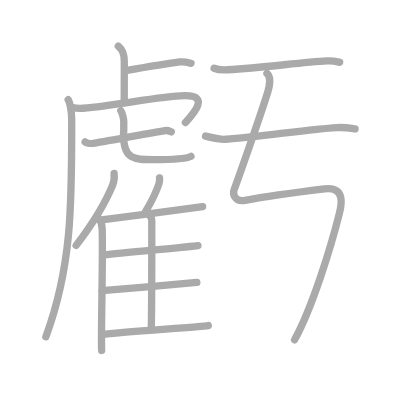
t = 0.00 s
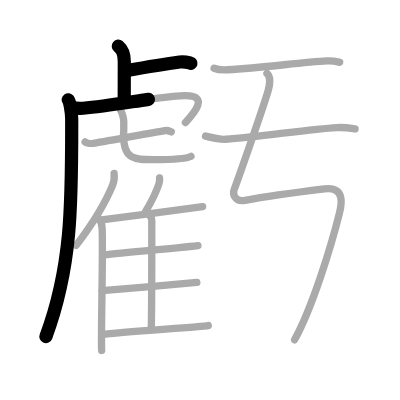
t = 3.50 s
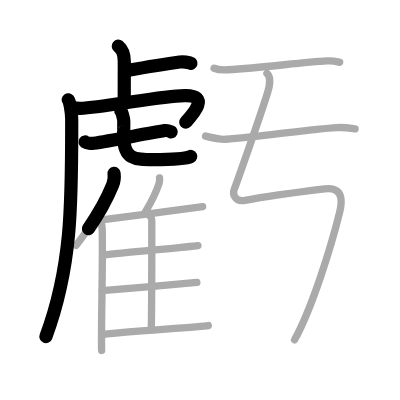
t = 6.75 s
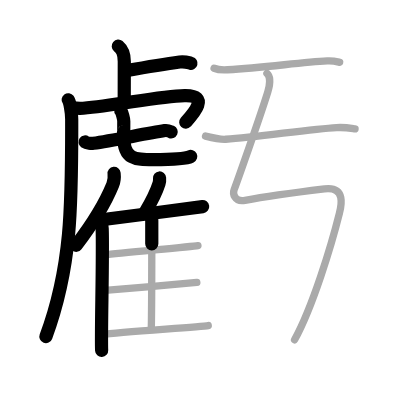
t = 10.25 s
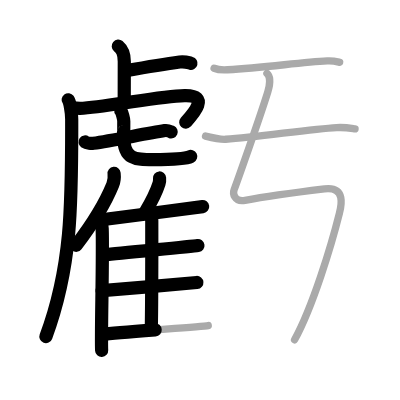
t = 13.50 s
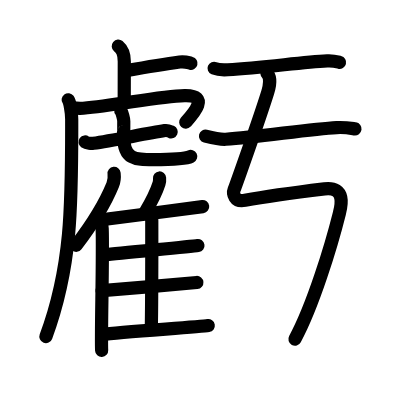
t = 17.00 s

The animated SVG that drew these frames (rendered in a browser with its animation timeline set to each time). Animation: 17 SMIL elements (animate=17); one cycle of 17.00 s.

<?xml version="1.0" standalone="no"?>
<!DOCTYPE svg PUBLIC "-//W3C//DTD SVG 1.1//EN"   "http://www.w3.org/Graphics/SVG/1.1/DTD/svg11.dtd">
<svg width="400px" height="400px"  version="1.1" xmlns="http://www.w3.org/2000/svg">
  <defs>
    <marker id="Triangle" viewBox="0 0 10 10" refX="0" refY="5" markerUnits="strokeWidth" markerWidth="3" style="stroke-opacity:0%;fill:#aaaaaa;" markerHeight="2" orient="auto">
      <path d="M 0 0 L 10 5 L 0 10 z" />
    </marker>
    
    <marker id="Arrow" viewBox="0 0 10 10" refX="5" refY="5" markerUnits="strokeWidth" markerWidth="1.8" style="stroke-opacity:0%;fill:#770000;" markerHeight="2" orient="auto">
      <path d="M 0 4 L 6 4 L 4 1 L 10 5 L 4 9 L 6 6 L 0 6 z" />
        <circle cx="5" cy="5" r="5" />
      </marker>
    
    <marker id="TriangleRed" viewBox="0 0 10 10" refX="0" refY="5" markerUnits="strokeWidth" markerWidth="3" style="stroke-opacity:0%;fill:#CC0000;" markerHeight="2" orient="auto">
      <path d="M 0 0 L 10 5 L 0 10 z" />
    </marker>
    
    <marker id="ArrowRed" viewBox="0 0 10 10" refX="5" refY="5" markerUnits="strokeWidth" markerWidth="1.8" style="stroke-opacity:0%;fill:#CC0000;" markerHeight="2" orient="auto">
      <path d="M 0 4 L 6 4 L 4 1 L 10 5 L 4 9 L 6 6 L 0 6 z" />
        <circle cx="5" cy="5" r="5" />
      </marker>
    
  </defs>
  
  <path style="fill:#ffffff; fill-opacity:100%; fill-rule:evenodd; stroke-width:0;" d="M 0 0 L 400px 0 L 400px 400px L 0 400px L 0 0" />

  <g transform="scale(3.6697247706422 3.6697247706422)">
<path style="fill:none; fill-opacity:0%; fill-rule:evenodd; stroke:#aaaaaa; stroke-opacity:100%; stroke-width: 1.5pt; stroke-linejoin:round; stroke-linecap:round;" d="M32.23 12.58c0.92 0.77 1.64 1.66 1.64 4.19c0 4.92-0.02 6.84-0.02 10.98"></path>
<path style="fill:none; fill-opacity:0%; fill-rule:evenodd; stroke:#aaaaaa; stroke-opacity:100%; stroke-width: 1.5pt; stroke-linejoin:round; stroke-linecap:round;" d="M34.27 19.27c4.67-0.82 10.36-1.79 14.69-2.38c1.46-0.2 2.36 0.18 3.09 0.37"></path>
<path style="fill:none; fill-opacity:0%; fill-rule:evenodd; stroke:#aaaaaa; stroke-opacity:100%; stroke-width: 1.5pt; stroke-linejoin:round; stroke-linecap:round;" d="M18.58 27.18c0.42 0.58 0.96 3.24 0.96 5.32c0 22.25 0.21 39.75-7.04 59.25"></path>
<path style="fill:none; fill-opacity:0%; fill-rule:evenodd; stroke:#aaaaaa; stroke-opacity:100%; stroke-width: 1.5pt; stroke-linejoin:round; stroke-linecap:round;" d="M19.59 29.26c0.7 0.18 1.93 0.34 3.09 0.24c9.07-0.75 20.74-3.3 27.62-3.45c7.26-0.16 2.04 5.33 0.23 7.34"></path>
<path style="fill:none; fill-opacity:0%; fill-rule:evenodd; stroke:#aaaaaa; stroke-opacity:100%; stroke-width: 1.5pt; stroke-linejoin:round; stroke-linecap:round;" d="M23.19 38.69c0.5 0.37 1.73 0.45 2.24 0.37c5.2-0.81 14.05-2.57 19.49-3.47c0.83-0.14 1.34 0.18 1.76 0.36"></path>
<path style="fill:none; fill-opacity:0%; fill-rule:evenodd; stroke:#aaaaaa; stroke-opacity:100%; stroke-width: 1.5pt; stroke-linejoin:round; stroke-linecap:round;" d="M32.92 30.18c0.35 0.45 0.81 2.22 0.81 2.84c0 4.98-0.06 1.64-0.06 3.87c0 6.61 3.1 6.61 8.11 6.61c1.86 0 8.65 0 10.26-0.89"></path>
<path style="fill:none; fill-opacity:0%; fill-rule:evenodd; stroke:#aaaaaa; stroke-opacity:100%; stroke-width: 1.5pt; stroke-linejoin:round; stroke-linecap:round;" d="M31.09 47.25c0.11 0.99-0.03 2.28-0.37 3.12c-2.19 5.39-4.96 9.95-9.97 16.5"></path>
<path style="fill:none; fill-opacity:0%; fill-rule:evenodd; stroke:#aaaaaa; stroke-opacity:100%; stroke-width: 1.5pt; stroke-linejoin:round; stroke-linecap:round;" d="M27.01 59.74c0.45 0.53 0.8 1.71 0.83 2.54c0.27 7.38-0.37 29.38-0.14 33.22"></path>
<path style="fill:none; fill-opacity:0%; fill-rule:evenodd; stroke:#aaaaaa; stroke-opacity:100%; stroke-width: 1.5pt; stroke-linejoin:round; stroke-linecap:round;" d="M43.48 48.5c0.04 0.47-0.01 1.09-0.14 1.5c-0.82 2.59-1.85 4.59-3.72 7.74"></path>
<path style="fill:none; fill-opacity:0%; fill-rule:evenodd; stroke:#aaaaaa; stroke-opacity:100%; stroke-width: 1.5pt; stroke-linejoin:round; stroke-linecap:round;" d="M27.71 59.9c5.26-0.7 25.26-3.22 27.51-3.6"></path>
<path style="fill:none; fill-opacity:0%; fill-rule:evenodd; stroke:#aaaaaa; stroke-opacity:100%; stroke-width: 1.5pt; stroke-linejoin:round; stroke-linecap:round;" d="M40.9 58.94c0.25 0.27 0.46 0.65 0.46 1.12c0 4.79 0.03 21.93-0.13 29.47"></path>
<path style="fill:none; fill-opacity:0%; fill-rule:evenodd; stroke:#aaaaaa; stroke-opacity:100%; stroke-width: 1.5pt; stroke-linejoin:round; stroke-linecap:round;" d="M28.42 69.48c4.96-0.58 23.39-2.25 25.52-2.56"></path>
<path style="fill:none; fill-opacity:0%; fill-rule:evenodd; stroke:#aaaaaa; stroke-opacity:100%; stroke-width: 1.5pt; stroke-linejoin:round; stroke-linecap:round;" d="M27.82 79.21c5.23-0.48 23.58-1.97 25.82-2.24"></path>
<path style="fill:none; fill-opacity:0%; fill-rule:evenodd; stroke:#aaaaaa; stroke-opacity:100%; stroke-width: 1.5pt; stroke-linejoin:round; stroke-linecap:round;" d="M27.82 91.13c5.26-0.7 26.68-2.03 28.93-2.41"></path>
<path style="fill:none; fill-opacity:0%; fill-rule:evenodd; stroke:#aaaaaa; stroke-opacity:100%; stroke-width: 1.5pt; stroke-linejoin:round; stroke-linecap:round;" d="M58.34 18.6c0.97 0.4 2.73 0.46 3.7 0.4c10.14-0.58 19.71-2 27.13-2.4c1.61-0.09 2.57 0.19 3.38 0.39"></path>
<path style="fill:none; fill-opacity:0%; fill-rule:evenodd; stroke:#aaaaaa; stroke-opacity:100%; stroke-width: 1.5pt; stroke-linejoin:round; stroke-linecap:round;" d="M56 37.09c1.44 0.36 4.08 0.97 5.5 0.86c9.25-0.7 23.28-2.79 30.22-3.18c2.39-0.13 3.83 0.17 5.03 0.35"></path>
<path style="fill:none; fill-opacity:0%; fill-rule:evenodd; stroke:#aaaaaa; stroke-opacity:100%; stroke-width: 1.5pt; stroke-linejoin:round; stroke-linecap:round;" d="M72.74 20c1.12 0.97 0.73 3.49 0.22 5.11C70.5 33 64.16 50.73 63.79 51.7c-0.37 0.97 0.01 3.45 2.98 2.9c4.61-0.86 15.68-2.39 21.65-3.12s4.52 4.85 4.08 6.58C90.26 67 85.25 83.5 80.27 92.6c-4.49 8.21-8.79-"></path>

<path style="fill:none; fill-opacity:0%; fill-rule:evenodd; stroke:#000000; stroke-opacity:100%; stroke-width: 2.7pt; stroke-linejoin:round; stroke-linecap:round;" d="M32.23 12.58c0.92 0.77 1.64 1.66 1.64 4.19c0 4.92-0.02 6.84-0.02 10.98" pathLength="100" stroke-dashoffset="100" stroke-dasharray="100 105"><animate id="dashAnim1" attributeName="stroke-dashoffset" from="100" to="0" dur="1s" calcMode="linear" fill="freeze"/></path>
<path style="fill:none; fill-opacity:0%; fill-rule:evenodd; stroke:#000000; stroke-opacity:100%; stroke-width: 2.7pt; stroke-linejoin:round; stroke-linecap:round;" d="M34.27 19.27c4.67-0.82 10.36-1.79 14.69-2.38c1.46-0.2 2.36 0.18 3.09 0.37" pathLength="100" stroke-dashoffset="100" stroke-dasharray="100 105"><animate id="dashAnim2" attributeName="stroke-dashoffset" from="100" to="0" dur="1s" calcMode="linear" begin="dashAnim1.end" fill="freeze"/></path>
<path style="fill:none; fill-opacity:0%; fill-rule:evenodd; stroke:#000000; stroke-opacity:100%; stroke-width: 2.7pt; stroke-linejoin:round; stroke-linecap:round;" d="M18.58 27.18c0.42 0.58 0.96 3.24 0.96 5.32c0 22.25 0.21 39.75-7.04 59.25" pathLength="100" stroke-dashoffset="100" stroke-dasharray="100 105"><animate id="dashAnim3" attributeName="stroke-dashoffset" from="100" to="0" dur="1s" calcMode="linear" begin="dashAnim2.end" fill="freeze"/></path>
<path style="fill:none; fill-opacity:0%; fill-rule:evenodd; stroke:#000000; stroke-opacity:100%; stroke-width: 2.7pt; stroke-linejoin:round; stroke-linecap:round;" d="M19.59 29.26c0.7 0.18 1.93 0.34 3.09 0.24c9.07-0.75 20.74-3.3 27.62-3.45c7.26-0.16 2.04 5.33 0.23 7.34" pathLength="100" stroke-dashoffset="100" stroke-dasharray="100 105"><animate id="dashAnim4" attributeName="stroke-dashoffset" from="100" to="0" dur="1s" calcMode="linear" begin="dashAnim3.end" fill="freeze"/></path>
<path style="fill:none; fill-opacity:0%; fill-rule:evenodd; stroke:#000000; stroke-opacity:100%; stroke-width: 2.7pt; stroke-linejoin:round; stroke-linecap:round;" d="M23.19 38.69c0.5 0.37 1.73 0.45 2.24 0.37c5.2-0.81 14.05-2.57 19.49-3.47c0.83-0.14 1.34 0.18 1.76 0.36" pathLength="100" stroke-dashoffset="100" stroke-dasharray="100 105"><animate id="dashAnim5" attributeName="stroke-dashoffset" from="100" to="0" dur="1s" calcMode="linear" begin="dashAnim4.end" fill="freeze"/></path>
<path style="fill:none; fill-opacity:0%; fill-rule:evenodd; stroke:#000000; stroke-opacity:100%; stroke-width: 2.7pt; stroke-linejoin:round; stroke-linecap:round;" d="M32.92 30.18c0.35 0.45 0.81 2.22 0.81 2.84c0 4.98-0.06 1.64-0.06 3.87c0 6.61 3.1 6.61 8.11 6.61c1.86 0 8.65 0 10.26-0.89" pathLength="100" stroke-dashoffset="100" stroke-dasharray="100 105"><animate id="dashAnim6" attributeName="stroke-dashoffset" from="100" to="0" dur="1s" calcMode="linear" begin="dashAnim5.end" fill="freeze"/></path>
<path style="fill:none; fill-opacity:0%; fill-rule:evenodd; stroke:#000000; stroke-opacity:100%; stroke-width: 2.7pt; stroke-linejoin:round; stroke-linecap:round;" d="M31.09 47.25c0.11 0.99-0.03 2.28-0.37 3.12c-2.19 5.39-4.96 9.95-9.97 16.5" pathLength="100" stroke-dashoffset="100" stroke-dasharray="100 105"><animate id="dashAnim7" attributeName="stroke-dashoffset" from="100" to="0" dur="1s" calcMode="linear" begin="dashAnim6.end" fill="freeze"/></path>
<path style="fill:none; fill-opacity:0%; fill-rule:evenodd; stroke:#000000; stroke-opacity:100%; stroke-width: 2.7pt; stroke-linejoin:round; stroke-linecap:round;" d="M27.01 59.74c0.45 0.53 0.8 1.71 0.83 2.54c0.27 7.38-0.37 29.38-0.14 33.22" pathLength="100" stroke-dashoffset="100" stroke-dasharray="100 105"><animate id="dashAnim8" attributeName="stroke-dashoffset" from="100" to="0" dur="1s" calcMode="linear" begin="dashAnim7.end" fill="freeze"/></path>
<path style="fill:none; fill-opacity:0%; fill-rule:evenodd; stroke:#000000; stroke-opacity:100%; stroke-width: 2.7pt; stroke-linejoin:round; stroke-linecap:round;" d="M43.48 48.5c0.04 0.47-0.01 1.09-0.14 1.5c-0.82 2.59-1.85 4.59-3.72 7.74" pathLength="100" stroke-dashoffset="100" stroke-dasharray="100 105"><animate id="dashAnim9" attributeName="stroke-dashoffset" from="100" to="0" dur="1s" calcMode="linear" begin="dashAnim8.end" fill="freeze"/></path>
<path style="fill:none; fill-opacity:0%; fill-rule:evenodd; stroke:#000000; stroke-opacity:100%; stroke-width: 2.7pt; stroke-linejoin:round; stroke-linecap:round;" d="M27.71 59.9c5.26-0.7 25.26-3.22 27.51-3.6" pathLength="100" stroke-dashoffset="100" stroke-dasharray="100 105"><animate id="dashAnim10" attributeName="stroke-dashoffset" from="100" to="0" dur="1s" calcMode="linear" begin="dashAnim9.end" fill="freeze"/></path>
<path style="fill:none; fill-opacity:0%; fill-rule:evenodd; stroke:#000000; stroke-opacity:100%; stroke-width: 2.7pt; stroke-linejoin:round; stroke-linecap:round;" d="M40.9 58.94c0.25 0.27 0.46 0.65 0.46 1.12c0 4.79 0.03 21.93-0.13 29.47" pathLength="100" stroke-dashoffset="100" stroke-dasharray="100 105"><animate id="dashAnim11" attributeName="stroke-dashoffset" from="100" to="0" dur="1s" calcMode="linear" begin="dashAnim10.end" fill="freeze"/></path>
<path style="fill:none; fill-opacity:0%; fill-rule:evenodd; stroke:#000000; stroke-opacity:100%; stroke-width: 2.7pt; stroke-linejoin:round; stroke-linecap:round;" d="M28.42 69.48c4.96-0.58 23.39-2.25 25.52-2.56" pathLength="100" stroke-dashoffset="100" stroke-dasharray="100 105"><animate id="dashAnim12" attributeName="stroke-dashoffset" from="100" to="0" dur="1s" calcMode="linear" begin="dashAnim11.end" fill="freeze"/></path>
<path style="fill:none; fill-opacity:0%; fill-rule:evenodd; stroke:#000000; stroke-opacity:100%; stroke-width: 2.7pt; stroke-linejoin:round; stroke-linecap:round;" d="M27.82 79.21c5.23-0.48 23.58-1.97 25.82-2.24" pathLength="100" stroke-dashoffset="100" stroke-dasharray="100 105"><animate id="dashAnim13" attributeName="stroke-dashoffset" from="100" to="0" dur="1s" calcMode="linear" begin="dashAnim12.end" fill="freeze"/></path>
<path style="fill:none; fill-opacity:0%; fill-rule:evenodd; stroke:#000000; stroke-opacity:100%; stroke-width: 2.7pt; stroke-linejoin:round; stroke-linecap:round;" d="M27.82 91.13c5.26-0.7 26.68-2.03 28.93-2.41" pathLength="100" stroke-dashoffset="100" stroke-dasharray="100 105"><animate id="dashAnim14" attributeName="stroke-dashoffset" from="100" to="0" dur="1s" calcMode="linear" begin="dashAnim13.end" fill="freeze"/></path>
<path style="fill:none; fill-opacity:0%; fill-rule:evenodd; stroke:#000000; stroke-opacity:100%; stroke-width: 2.7pt; stroke-linejoin:round; stroke-linecap:round;" d="M58.34 18.6c0.97 0.4 2.73 0.46 3.7 0.4c10.14-0.58 19.71-2 27.13-2.4c1.61-0.09 2.57 0.19 3.38 0.39" pathLength="100" stroke-dashoffset="100" stroke-dasharray="100 105"><animate id="dashAnim15" attributeName="stroke-dashoffset" from="100" to="0" dur="1s" calcMode="linear" begin="dashAnim14.end" fill="freeze"/></path>
<path style="fill:none; fill-opacity:0%; fill-rule:evenodd; stroke:#000000; stroke-opacity:100%; stroke-width: 2.7pt; stroke-linejoin:round; stroke-linecap:round;" d="M56 37.09c1.44 0.36 4.08 0.97 5.5 0.86c9.25-0.7 23.28-2.79 30.22-3.18c2.39-0.13 3.83 0.17 5.03 0.35" pathLength="100" stroke-dashoffset="100" stroke-dasharray="100 105"><animate id="dashAnim16" attributeName="stroke-dashoffset" from="100" to="0" dur="1s" calcMode="linear" begin="dashAnim15.end" fill="freeze"/></path>
<path style="fill:none; fill-opacity:0%; fill-rule:evenodd; stroke:#000000; stroke-opacity:100%; stroke-width: 2.7pt; stroke-linejoin:round; stroke-linecap:round;" d="M72.74 20c1.12 0.97 0.73 3.49 0.22 5.11C70.5 33 64.16 50.73 63.79 51.7c-0.37 0.97 0.01 3.45 2.98 2.9c4.61-0.86 15.68-2.39 21.65-3.12s4.52 4.85 4.08 6.58C90.26 67 85.25 83.5 80.27 92.6c-4.49 8.21-8.79-" pathLength="100" stroke-dashoffset="100" stroke-dasharray="100 105"><animate id="dashAnim17" attributeName="stroke-dashoffset" from="100" to="0" dur="1s" calcMode="linear" begin="dashAnim16.end" fill="freeze"/></path>

</g>

</svg>  
          
